Labelled photos from "flow", an image-classification folder in ryan597/Precomputation-of-features----classification. The possible labels are: non-breaking wave, plunge, spill.

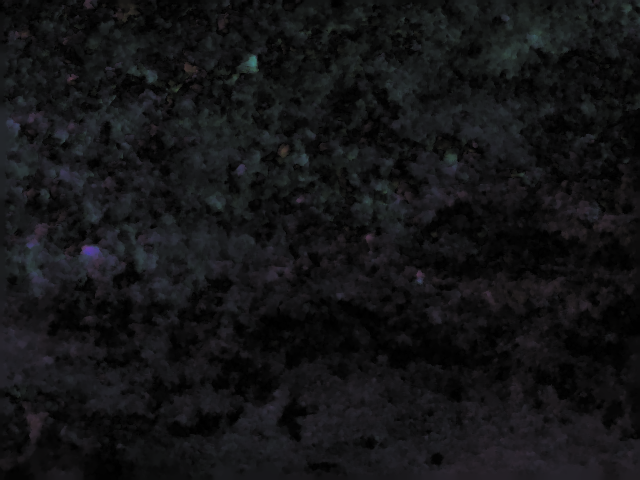
Label: non-breaking wave

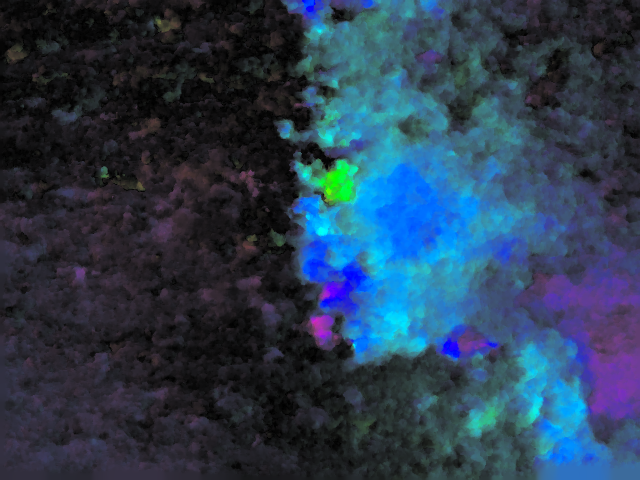
Label: spill

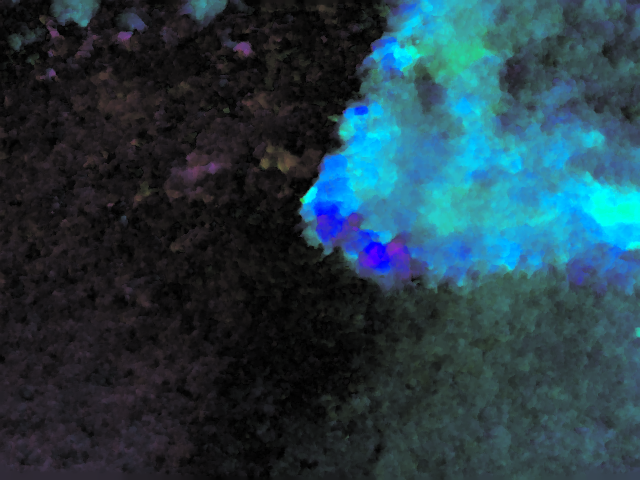
Label: plunge

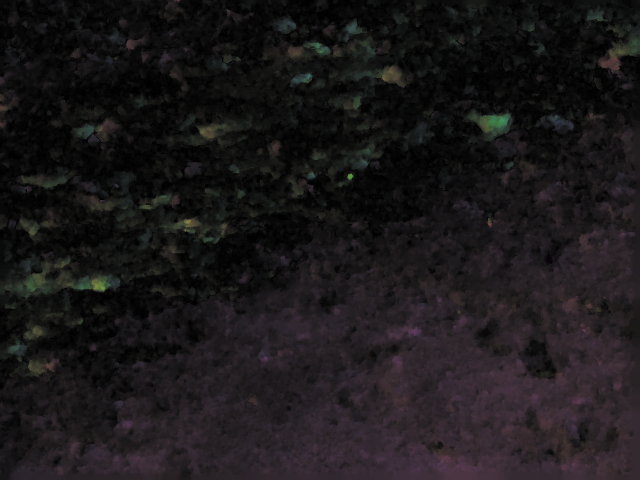
Label: non-breaking wave

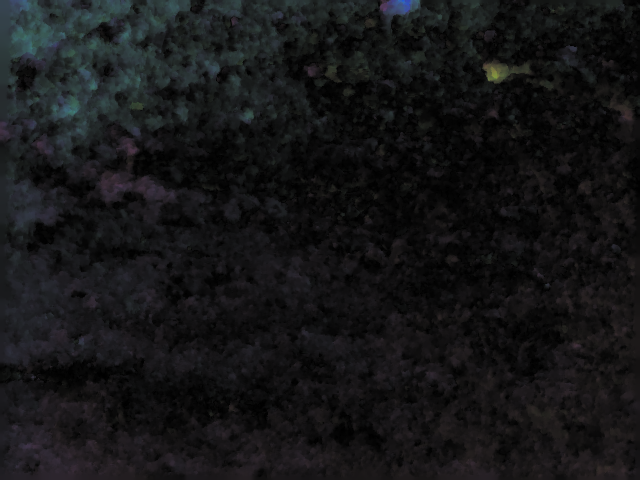
Label: spill

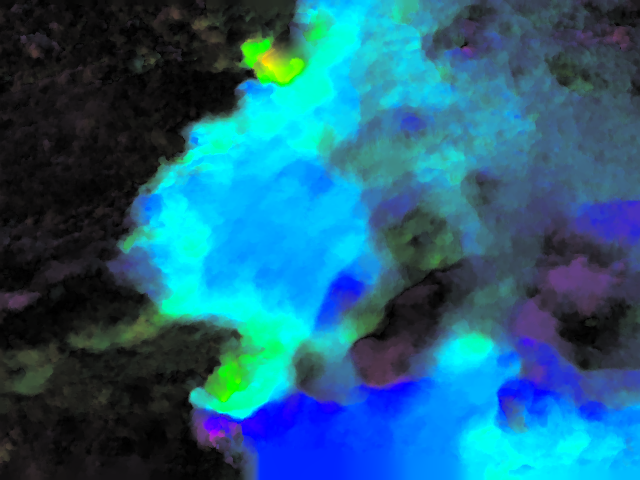
Label: plunge
